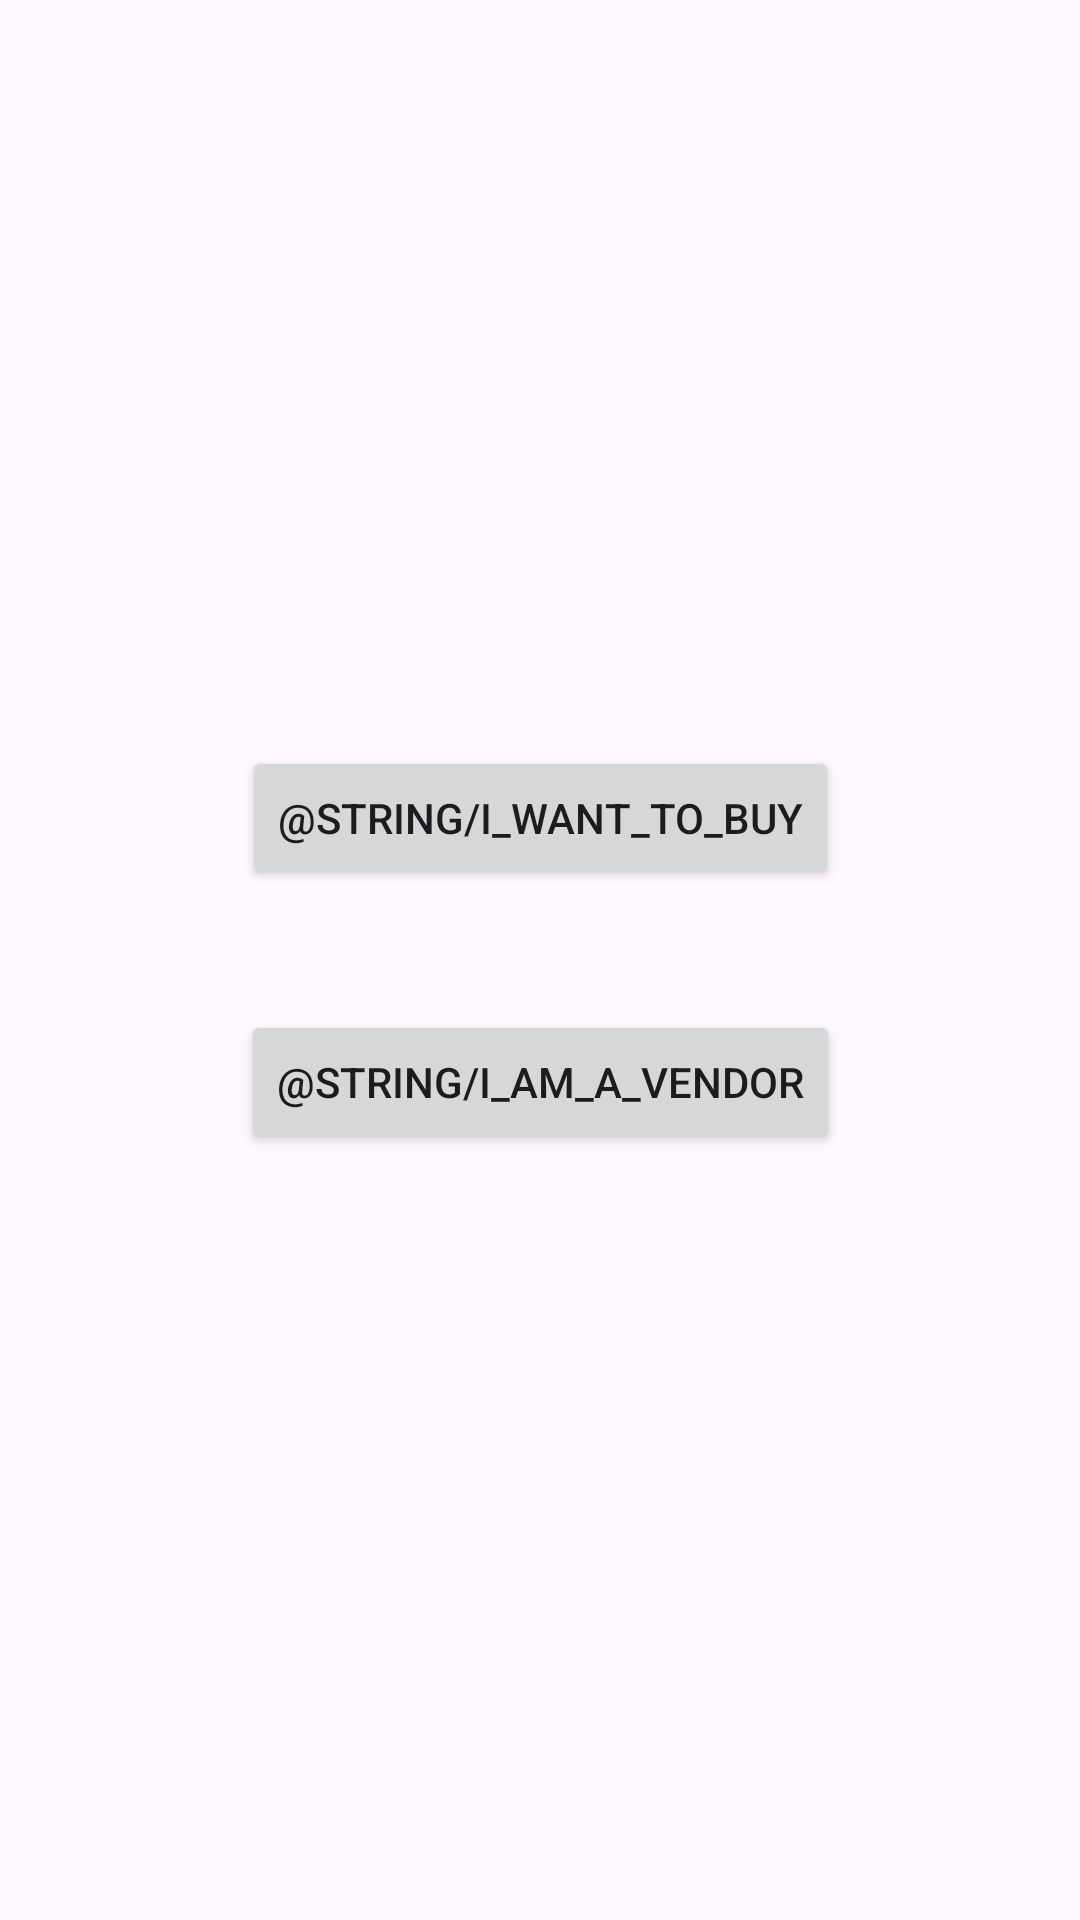

The Android layout XML behind this screen, and the referenced resources:
<!-- AndroidManifest.xml: application theme Theme.HouseMartApplication -->
<!-- res/layout/activity_parent_auth.xml -->
<?xml version="1.0" encoding="utf-8"?>
<androidx.constraintlayout.widget.ConstraintLayout xmlns:android="http://schemas.android.com/apk/res/android"
    xmlns:app="http://schemas.android.com/apk/res-auto"
    xmlns:tools="http://schemas.android.com/tools"
    android:id="@+id/main"
    android:layout_width="match_parent"
    android:layout_gravity="center"
    android:layout_height="match_parent"
    tools:context=".auth.ParentAuthActivity">

    <Button
        android:id="@+id/userAuthButton"
        android:layout_width="wrap_content"
        android:layout_height="wrap_content"
        android:text="@string/i_want_to_buy"
        app:layout_constraintBottom_toBottomOf="parent"
        app:layout_constraintEnd_toEndOf="parent"
        app:layout_constraintStart_toStartOf="parent"
        app:layout_constraintTop_toTopOf="parent"
        app:layout_constraintVertical_bias="0.42" />

    <Button
        android:id="@+id/vendorAuthButton"
        android:layout_width="wrap_content"
        android:layout_height="wrap_content"
        android:layout_marginTop="40dp"
        android:text="@string/i_am_a_vendor"
        app:layout_constraintEnd_toEndOf="@+id/userAuthButton"
        app:layout_constraintStart_toStartOf="@+id/userAuthButton"
        app:layout_constraintTop_toBottomOf="@+id/userAuthButton" />
</androidx.constraintlayout.widget.ConstraintLayout>
<!-- resources referenced by this layout -->
<resources>
  <style name="Theme.HouseMartApplication" parent="Base.Theme.HouseMartApplication" />
  <style name="Base.Theme.HouseMartApplication" parent="Theme.Material3.DayNight.NoActionBar">
          
          
      </style>
</resources>
